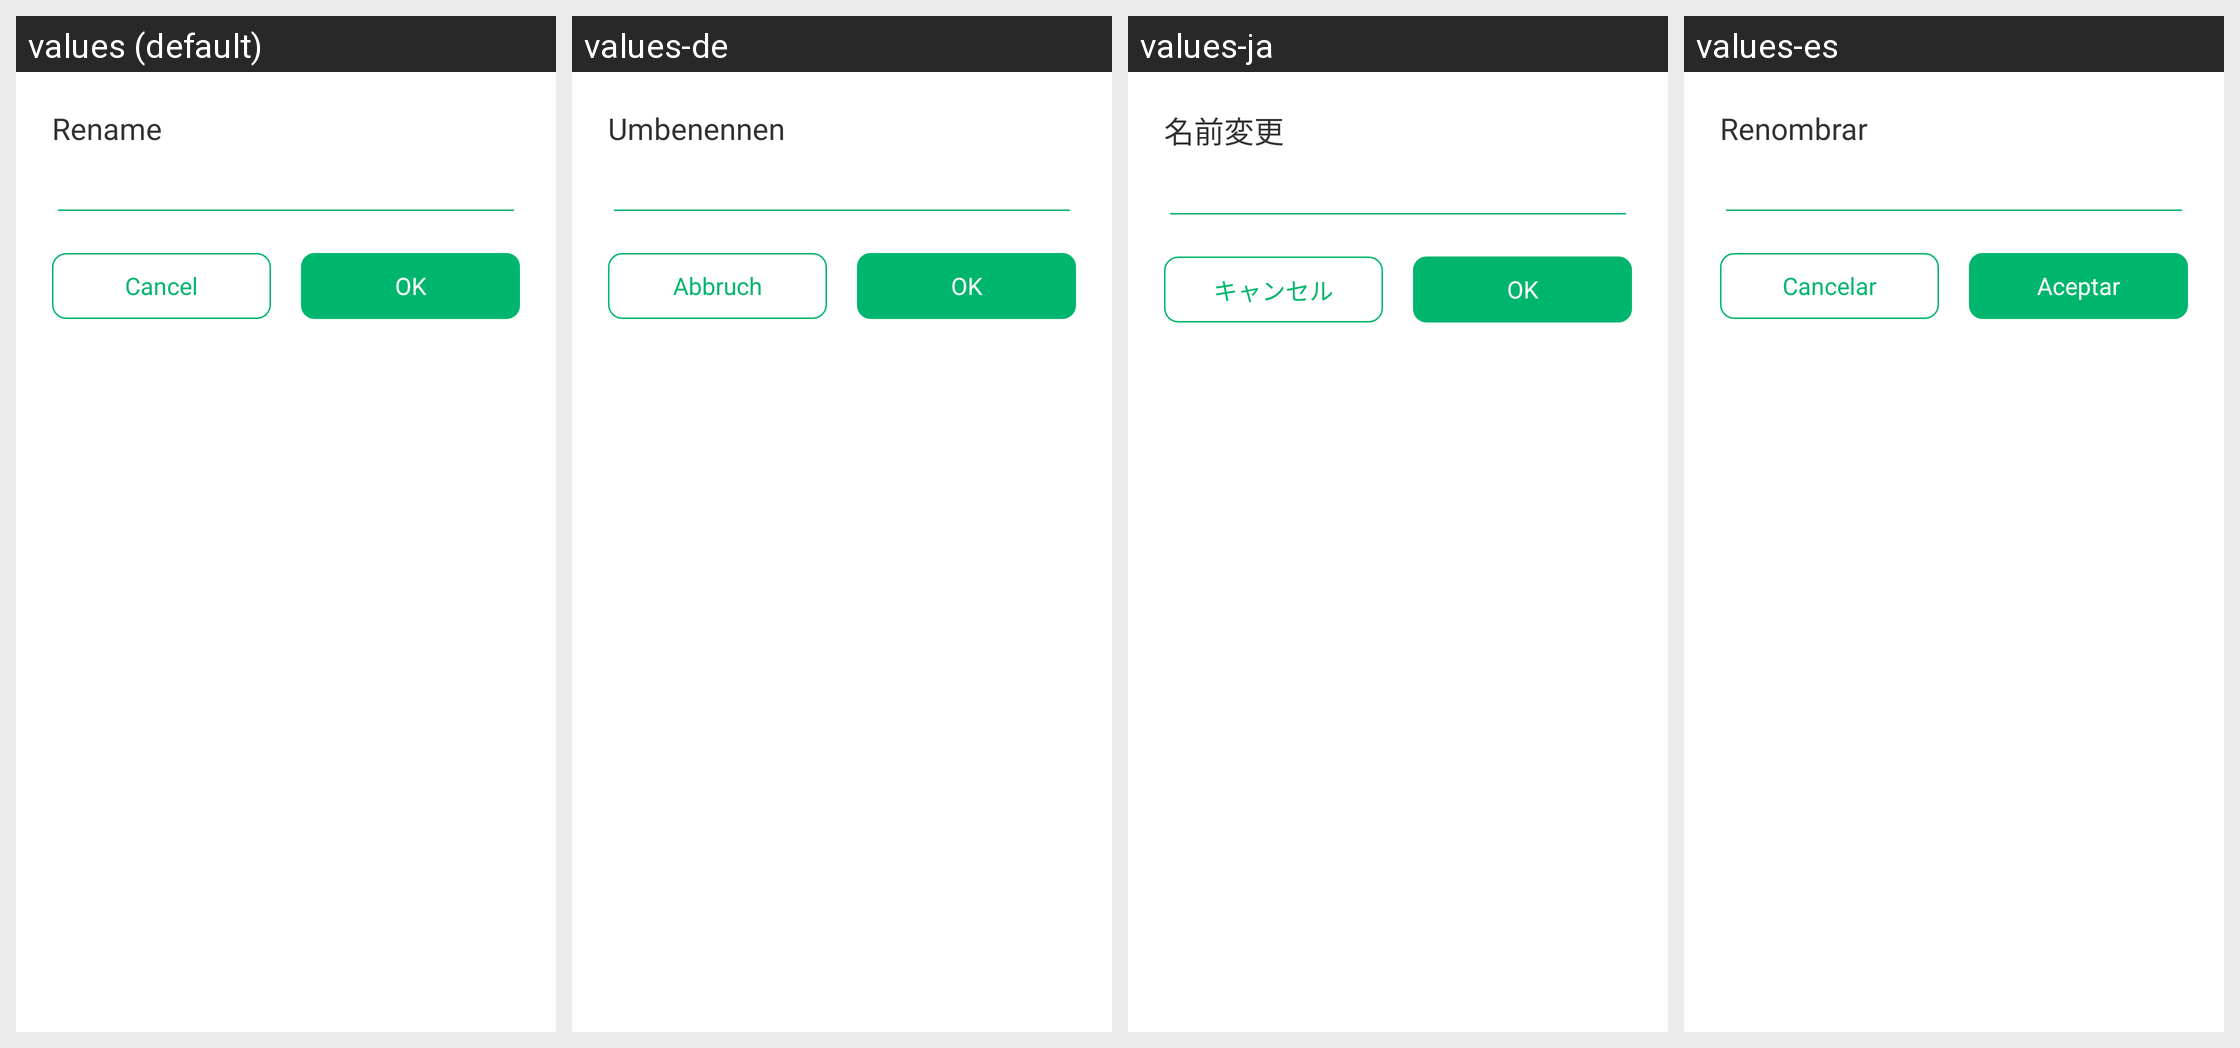

Strings drawn on this Android screen and how each of the app's shown locales translates them:
Android screen res/layout/layout_dialog_rename.xml rendered under 4 locales, left to right: values (default), values-de, values-ja, values-es. Device: Nexus 5 (rendered at 1080×1920; each locale shown at half size, 540×960, under a caption strip naming it); theme AppTheme.
Other locales in the repository, not shown: values-ar, values-bn, values-bn-rIN, values-en, values-fa, values-fr, values-hi, values-in, values-in-rID, values-it, values-ko, values-ms, values-nl, values-pl, values-pt, values-ru, values-sv, values-th, values-th-rTH, values-tr, values-uk, values-vi, values-zh, values-zh-rCN, values-zh-rTW.
Strings drawn on this screen, with the default value and each locale's value (text and hints the layout hard-codes, and strings that could not be matched under every locale, appear in the picture but are not listed):

rename
  values: Rename
  values-de: Umbenennen
  values-ja: 名前変更
  values-es: Renombrar

button_cancel
  values: Cancel
  values-de: Abbruch
  values-ja: キャンセル
  values-es: Cancelar

action_ok
  values: OK
  values-de: OK
  values-ja: OK
  values-es: Aceptar
